Run: headless pygame with SDL's dummy video driver; simulated clock (each Clock.tick advances the game by its frame time, no real sleeping); random seed 0; keys injected as events and as key.get_pressed() state; no mouse input.
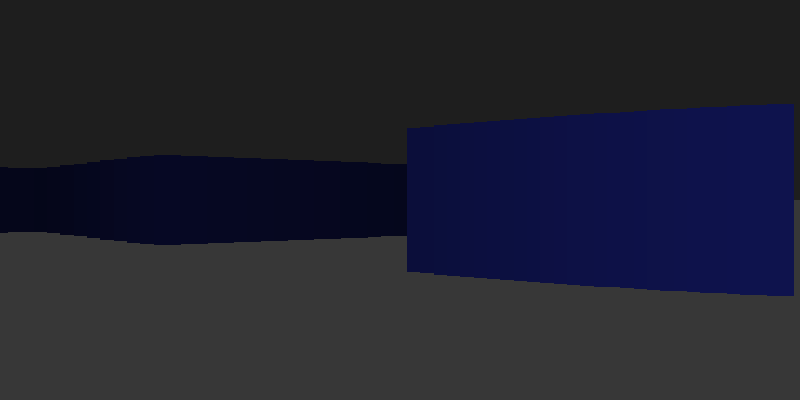
Frame 1 of 4 · flips 1–60 · no input
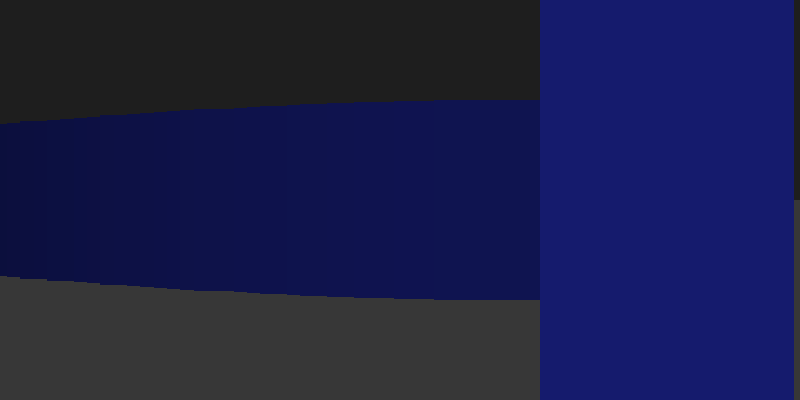
Frame 2 of 4 · flips 61–180 · tapped SPACE, RETURN · held RIGHT (→), D
Frame 3 of 4 · flips 181–300 · held DOWN (↓), S · screen unchanged from frame 2, image omitted
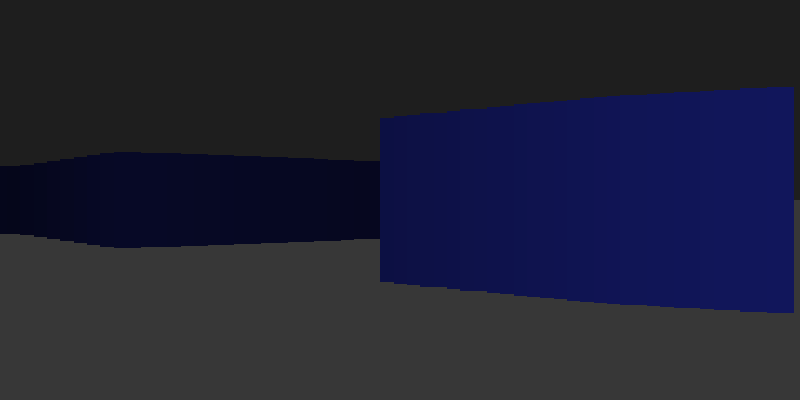
Frame 4 of 4 · flips 301–420 · held LEFT (←), A, UP (↑), W

The pygame program that drew these frames:

import pygame
from math import pi, sin, cos, sqrt
from random import randint
from sys import exit

pygame.init()
scr_x = 800
scr_y = 400
scr = pygame.display.set_mode((scr_x,scr_y))
pygame.display.set_caption('3D Raycast')
clock = pygame.time.Clock()

def clamp(num, min_val, max_val):
   return max(min(num, max_val), min_val)

def generate_map(size):
    # Generates a random map with walls
    map = [[1 for i in range(size)] for j in range(size)]
    for i in range(1, size-1):
        for j in range(1, size-1):
            map[i][j] = randint(0,1)
    map[1][1] = 0
    return map

def main():
    tilemap = generate_map(11)

    pos_x, pos_y = (1,1)
    rotation = pi/4
    fov = 60
    wall_col_r, wall_col_g, wall_col_b = (21, 27, 109)
    shade_factor = 0.75

    while True:
        # Fill in background
        scr.fill((255, 255, 255))
        pygame.draw.rect(scr, (55,55,55), pygame.Rect((0, scr_y//2, scr_x, scr_y)))
        pygame.draw.rect(scr, (30,30,30), pygame.Rect((0, 0, scr_x, scr_y//2)))

        # Raycast logic
        for i in range(fov):
                rotated_i = rotation + (i - fov/2) * pi/180
                x, y = pos_x, pos_y
                n = 0
                while True:
                    x, y = (x + 0.01 * cos(rotated_i), y + 0.01 * sin(rotated_i))
                    n += 1
                    if tilemap[int(x)][int(y)] != 0:
                        h = 1/(0.0001 * n)

                        # Colour shading
                        dist = sqrt((pos_x - x) ** 2 + (pos_y - y) ** 2)
                        col = (clamp(wall_col_r * shade_factor / dist, 0, wall_col_r),
                               clamp(wall_col_g * shade_factor / dist, 0, wall_col_g),
                               clamp(wall_col_b * shade_factor / dist, 0, wall_col_b))
                        
                        pygame.draw.line(scr,
                                        col, 
                                        (i * scr_x/fov, scr_y/2 + h), 
                                        (i * scr_x/fov, scr_y/2 - h),
                                        width = scr_x//fov + 1)
                        break

        for event in pygame.event.get():
            if event.type == pygame.QUIT:
                pygame.quit()
                exit()
            
            # Handling keyboard movement
            keys = pygame.key.get_pressed()

            if keys[pygame.K_a]:
                rotation -= 0.1
            if keys[pygame.K_d]:
                rotation += 0.1
            if keys[pygame.K_w]:
                if tilemap[int(pos_x + 0.03 * cos(rotation))][int(pos_y + 0.03 * sin(rotation))] == 0:
                    pos_x += 0.03 * cos(rotation)
                    pos_y += 0.03 * sin(rotation)
            if keys[pygame.K_s]:
                if tilemap[int(pos_x - 0.03 * cos(rotation))][int(pos_y - 0.03 * sin(rotation))] == 0:
                    pos_x -= 0.03 * cos(rotation)
                    pos_y -= 0.03 * sin(rotation)
                
        pygame.display.update()
        clock.tick(60)

main()
